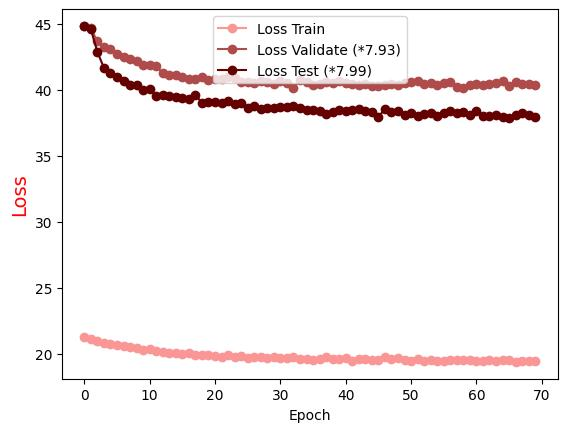

Data behind this chart, as committed beside it:
Epoch, Loss Train, Loss Validate (*7.93), Loss Test (*7.99)
0.0, 21.3, 44.82, 44.83
1.0, 21.11, 44.65, 44.56
2.0, 20.99, 43.66, 42.86
3.0, 20.84, 43.24, 41.65
4.0, 20.77, 43.05, 41.29
5.0, 20.64, 42.72, 40.94
6.0, 20.58, 42.49, 40.64
7.0, 20.48, 42.34, 40.38
8.0, 20.42, 42.19, 40.36
9.0, 20.3, 41.86, 40.01
10.0, 20.34, 41.88, 40.02
11.0, 20.23, 41.76, 39.51
12.0, 20.17, 41.26, 39.6
13.0, 20.05, 41.15, 39.52
14.0, 20.03, 41.09, 39.46
15.0, 19.95, 40.98, 39.36
16.0, 20.06, 40.84, 39.32
17.0, 19.87, 40.78, 39.58
18.0, 19.91, 40.95, 39.02
19.0, 19.9, 40.76, 39.04
20.0, 19.81, 40.82, 39.06
21.0, 19.72, 40.79, 39.01
22.0, 19.88, 40.95, 39.11
23.0, 19.72, 40.92, 38.88
24.0, 19.8, 40.58, 38.98
25.0, 19.68, 40.56, 38.62
26.0, 19.73, 40.53, 38.78
27.0, 19.75, 40.65, 38.55
28.0, 19.69, 40.56, 38.63
29.0, 19.75, 40.45, 38.65
30.0, 19.68, 40.62, 38.66
31.0, 19.71, 40.5, 38.72
32.0, 19.73, 40.12, 38.75
33.0, 19.62, 40.72, 38.6
34.0, 19.62, 40.58, 38.47
35.0, 19.5, 40.37, 38.44
36.0, 19.64, 40.41, 38.37
37.0, 19.74, 40.56, 38.14
38.0, 19.59, 40.54, 38.33
39.0, 19.59, 40.63, 38.43
40.0, 19.68, 40.51, 38.4
41.0, 19.46, 40.42, 38.47
42.0, 19.62, 40.35, 38.57
43.0, 19.57, 40.45, 38.41
44.0, 19.5, 40.29, 38.32
45.0, 19.55, 40.27, 37.96
46.0, 19.72, 40.33, 38.54
47.0, 19.61, 40.41, 38.34
48.0, 19.66, 40.33, 38.36
49.0, 19.54, 40.51, 38.1
50.0, 19.46, 40.62, 38.24
51.0, 19.58, 40.63, 38.03
52.0, 19.46, 40.46, 38.14
53.0, 19.52, 40.51, 38.21
54.0, 19.44, 40.38, 37.97
55.0, 19.42, 40.49, 38.27
56.0, 19.55, 40.62, 38.41
57.0, 19.49, 40.17, 38.24
58.0, 19.53, 40.16, 38.31
59.0, 19.52, 40.39, 38.1
... 10 more rows
